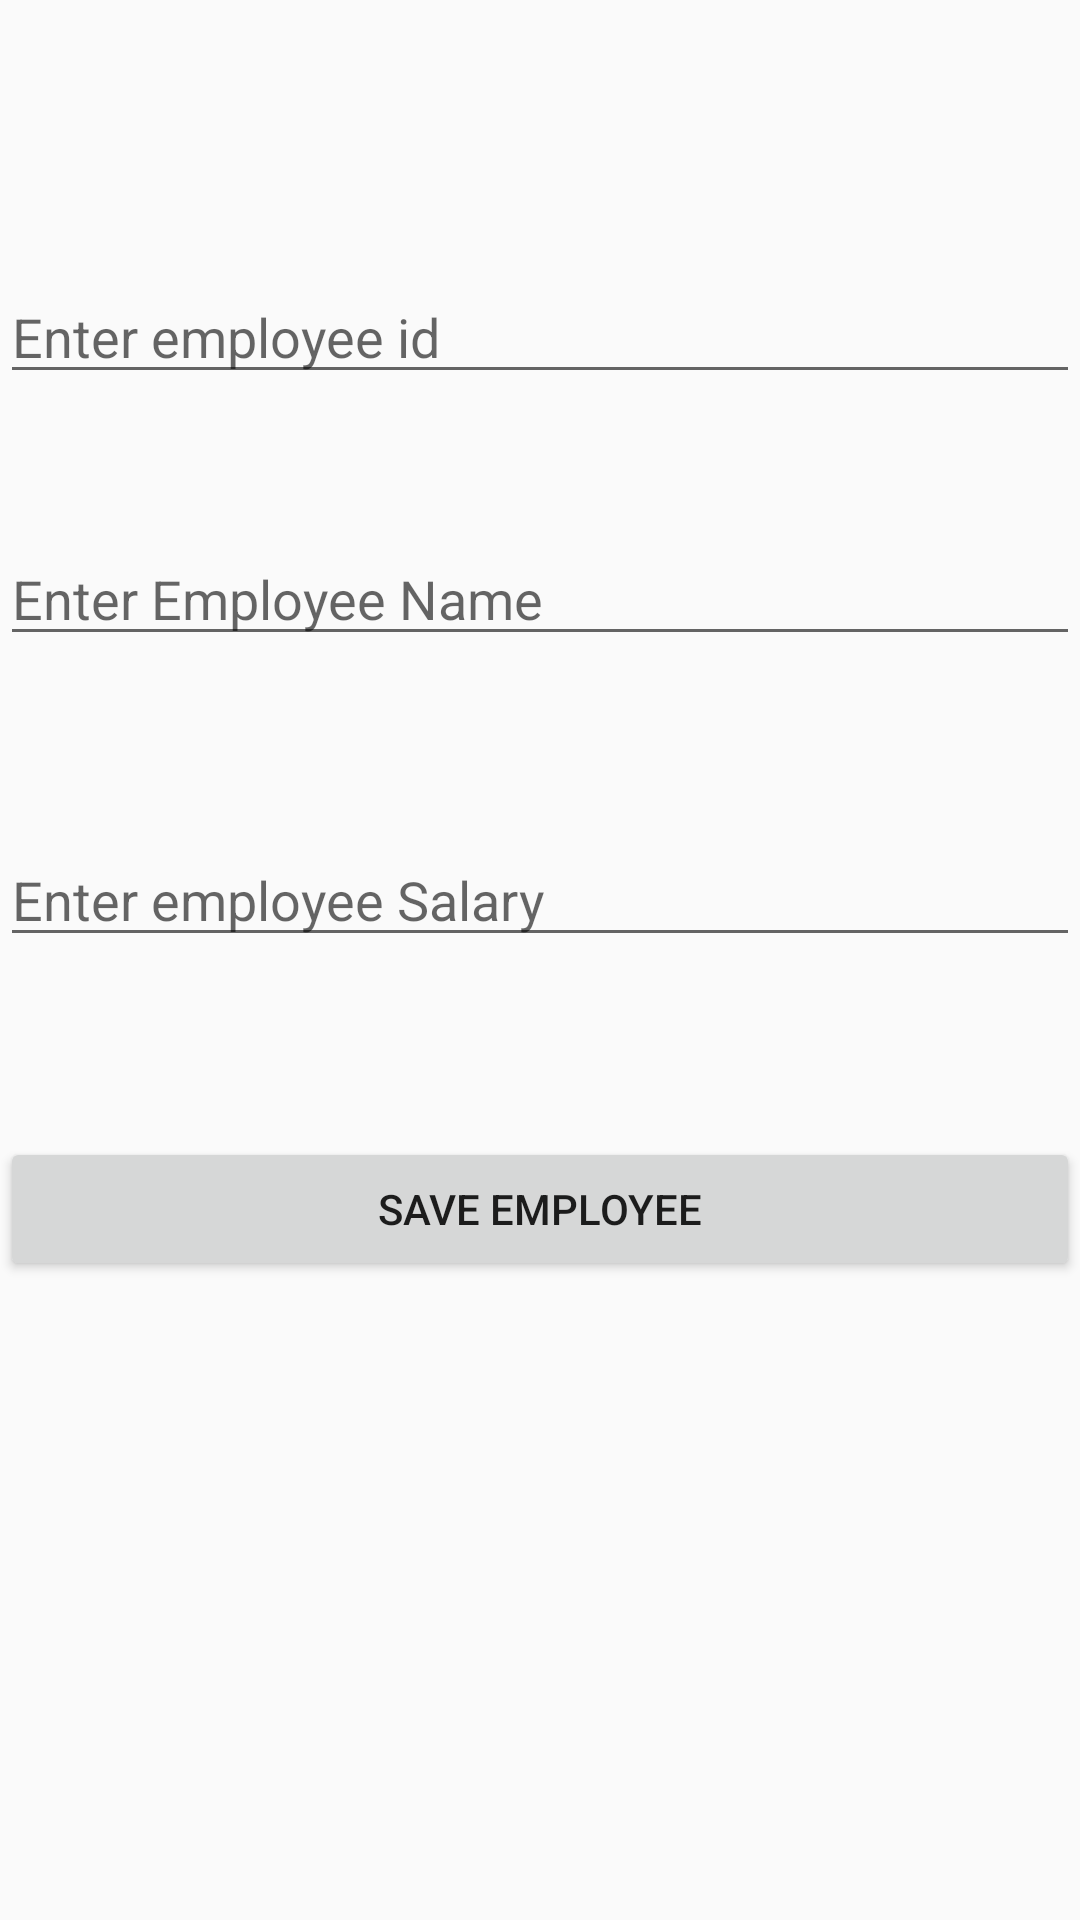

Here is an Android app screen rendered from its layout file. Give the layout XML and the strings, colors and styles it references.
<!-- AndroidManifest.xml: application theme Theme.Project14CRUDApp -->
<!-- res/layout/activity_add.xml -->
<?xml version="1.0" encoding="utf-8"?>
<androidx.constraintlayout.widget.ConstraintLayout xmlns:android="http://schemas.android.com/apk/res/android"
    xmlns:app="http://schemas.android.com/apk/res-auto"
    xmlns:tools="http://schemas.android.com/tools"
    android:id="@+id/main"
    android:layout_width="match_parent"
    android:layout_height="match_parent"
    tools:context=".AddActivity">


    <EditText
        android:id="@+id/etAddEid"
        android:layout_width="match_parent"
        android:layout_height="wrap_content"
        android:layout_marginTop="90dp"
        android:ems="10"
        android:hint="Enter employee id"
        android:inputType="number"
        app:layout_constraintEnd_toEndOf="parent"
        app:layout_constraintHorizontal_bias="1.0"
        app:layout_constraintStart_toStartOf="parent"
        app:layout_constraintTop_toTopOf="parent" />

    <EditText
        android:id="@+id/etAddEname"
        android:layout_width="match_parent"
        android:layout_height="wrap_content"
        android:layout_marginTop="46dp"
        android:ems="10"
        android:hint="Enter Employee Name"
        android:inputType="text"
        android:text=""
        app:layout_constraintEnd_toEndOf="parent"
        app:layout_constraintHorizontal_bias="0.0"
        app:layout_constraintStart_toStartOf="parent"
        app:layout_constraintTop_toBottomOf="@+id/etAddEid" />

    <EditText
        android:id="@+id/etAddSalary"
        android:layout_width="match_parent"
        android:layout_height="wrap_content"
        android:layout_marginTop="59dp"
        android:ems="10"
        android:hint="Enter employee Salary"
        android:inputType="numberDecimal"
        app:layout_constraintEnd_toEndOf="parent"
        app:layout_constraintStart_toStartOf="parent"
        app:layout_constraintTop_toBottomOf="@+id/etAddEname" />

    <Button
        android:id="@+id/btnSave"
        android:layout_width="match_parent"
        android:layout_height="wrap_content"
        android:layout_marginTop="60dp"
        android:text="Save Employee"
        app:layout_constraintEnd_toEndOf="parent"
        app:layout_constraintHorizontal_bias="0.0"
        app:layout_constraintStart_toStartOf="parent"
        app:layout_constraintTop_toBottomOf="@+id/etAddSalary" />
</androidx.constraintlayout.widget.ConstraintLayout>
<!-- resources referenced by this layout -->
<resources>
  <style name="Theme.Project14CRUDApp" parent="Theme.AppCompat.DayNight.DarkActionBar">
          
      </style>
</resources>
